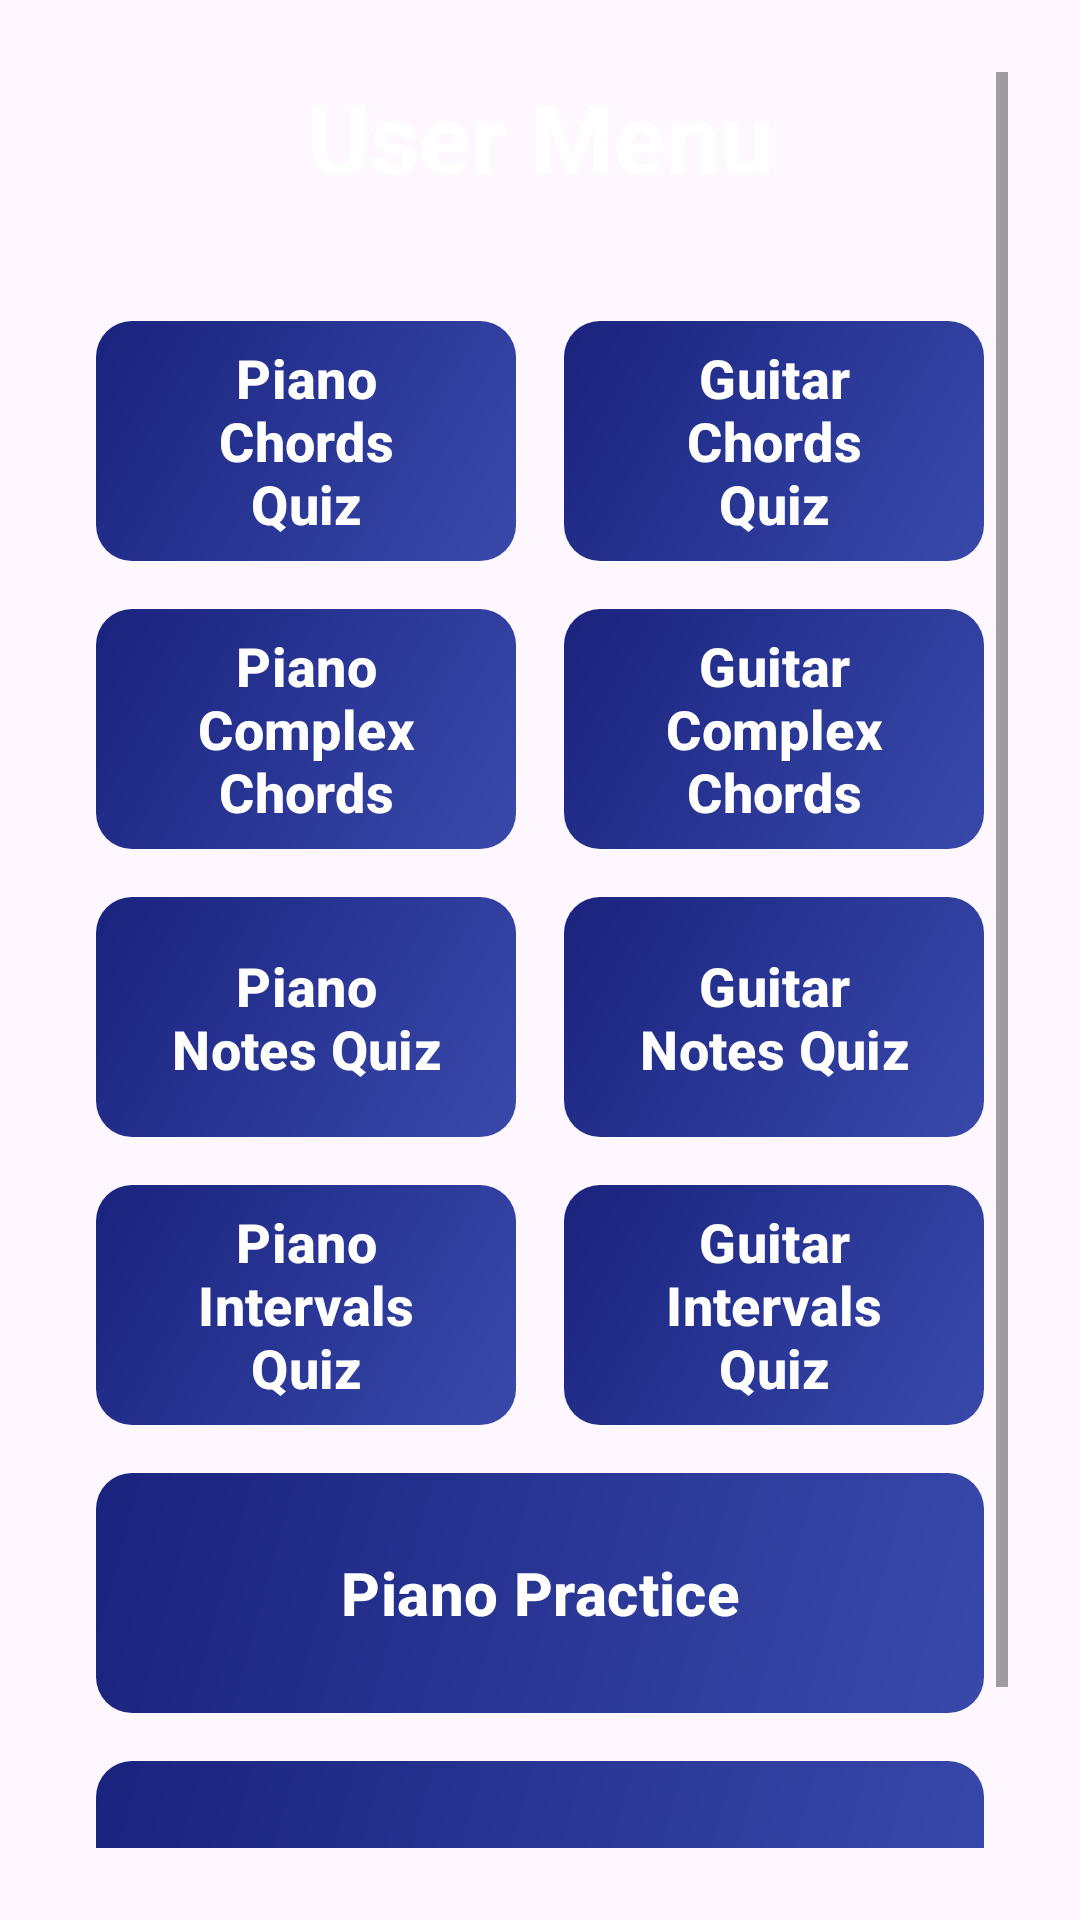

Reconstruct the res/layout file that produces this screen, plus the resources it refers to.
<!-- AndroidManifest.xml: application theme Theme.GeffenFinalProject -->
<!-- res/layout/activity_user_menu.xml -->
<?xml version="1.0" encoding="utf-8"?>
<androidx.constraintlayout.widget.ConstraintLayout xmlns:android="http://schemas.android.com/apk/res/android"
    xmlns:app="http://schemas.android.com/apk/res-auto"
    xmlns:tools="http://schemas.android.com/tools"
    android:id="@+id/main"
    android:layout_width="match_parent"
    android:layout_height="match_parent"
    android:background="@drawable/main_gradient"
    android:padding="24dp"
    tools:context=".user_menu">

    <ScrollView
        android:layout_width="match_parent"
        android:layout_height="match_parent">

        <LinearLayout
            android:layout_width="match_parent"
            android:layout_height="wrap_content"
            android:orientation="vertical">

            <TextView
                android:layout_width="match_parent"
                android:layout_height="wrap_content"
                android:layout_marginBottom="32dp"
                android:gravity="center"
                android:text="User Menu"
                android:textColor="@color/white"
                android:textSize="32sp"
                android:textStyle="bold" />

            <GridLayout
                android:layout_width="match_parent"
                android:layout_height="wrap_content"
                android:columnCount="2"
                android:alignmentMode="alignMargins">

                <com.google.android.material.button.MaterialButton
                    android:id="@+id/btnChordsQuiz"
                    android:layout_width="0dp"
                    android:layout_height="wrap_content"
                    android:minHeight="80dp"
                    android:layout_columnWeight="1"
                    android:layout_gravity="fill"
                    android:layout_margin="8dp"
                    android:background="@drawable/button_primary"
                    android:text="Piano Chords Quiz"
                    android:textAllCaps="false"
                    android:textColor="@color/white"
                    android:textSize="18sp"
                    android:textStyle="bold"
                    android:insetTop="0dp"
                    android:insetBottom="0dp"
                    app:backgroundTint="@null"
                    app:cornerRadius="16dp" />

                <com.google.android.material.button.MaterialButton
                    android:id="@+id/btnGuitarChordsQuiz"
                    android:layout_width="0dp"
                    android:layout_height="wrap_content"
                    android:minHeight="80dp"
                    android:layout_columnWeight="1"
                    android:layout_gravity="fill"
                    android:layout_margin="8dp"
                    android:background="@drawable/button_primary"
                    android:text="Guitar Chords Quiz"
                    android:textAllCaps="false"
                    android:textColor="@color/white"
                    android:textSize="18sp"
                    android:textStyle="bold"
                    android:insetTop="0dp"
                    android:insetBottom="0dp"
                    app:backgroundTint="@null"
                    app:cornerRadius="16dp" />

                <com.google.android.material.button.MaterialButton
                    android:id="@+id/btnComplexChordsQuiz"
                    android:layout_width="0dp"
                    android:layout_height="wrap_content"
                    android:minHeight="80dp"
                    android:layout_columnWeight="1"
                    android:layout_gravity="fill"
                    android:layout_margin="8dp"
                    android:background="@drawable/button_primary"
                    android:text="Piano Complex Chords"
                    android:textAllCaps="false"
                    android:textColor="@color/white"
                    android:textSize="18sp"
                    android:textStyle="bold"
                    android:insetTop="0dp"
                    android:insetBottom="0dp"
                    app:backgroundTint="@null"
                    app:cornerRadius="16dp" />

                <com.google.android.material.button.MaterialButton
                    android:id="@+id/btnGuitarComplexChordsQuiz"
                    android:layout_width="0dp"
                    android:layout_height="wrap_content"
                    android:minHeight="80dp"
                    android:layout_columnWeight="1"
                    android:layout_gravity="fill"
                    android:layout_margin="8dp"
                    android:background="@drawable/button_primary"
                    android:text="Guitar Complex Chords"
                    android:textAllCaps="false"
                    android:textColor="@color/white"
                    android:textSize="18sp"
                    android:textStyle="bold"
                    android:insetTop="0dp"
                    android:insetBottom="0dp"
                    app:backgroundTint="@null"
                    app:cornerRadius="16dp" />

                <com.google.android.material.button.MaterialButton
                    android:id="@+id/piano_notes_quiz"
                    android:layout_width="0dp"
                    android:layout_height="wrap_content"
                    android:minHeight="80dp"
                    android:layout_columnWeight="1"
                    android:layout_gravity="fill"
                    android:layout_margin="8dp"
                    android:background="@drawable/button_primary"
                    android:text="Piano Notes Quiz"
                    android:textAllCaps="false"
                    android:textColor="@color/white"
                    android:textSize="18sp"
                    android:textStyle="bold"
                    android:insetTop="0dp"
                    android:insetBottom="0dp"
                    app:backgroundTint="@null"
                    app:cornerRadius="16dp" />

                <com.google.android.material.button.MaterialButton
                    android:id="@+id/btnGuitarNotesQuiz"
                    android:layout_width="0dp"
                    android:layout_height="wrap_content"
                    android:minHeight="80dp"
                    android:layout_columnWeight="1"
                    android:layout_gravity="fill"
                    android:layout_margin="8dp"
                    android:background="@drawable/button_primary"
                    android:text="Guitar Notes Quiz"
                    android:textAllCaps="false"
                    android:textColor="@color/white"
                    android:textSize="18sp"
                    android:textStyle="bold"
                    android:insetTop="0dp"
                    android:insetBottom="0dp"
                    app:backgroundTint="@null"
                    app:cornerRadius="16dp" />

                <com.google.android.material.button.MaterialButton
                    android:id="@+id/btnIntervalsQuiz"
                    android:layout_width="0dp"
                    android:layout_height="wrap_content"
                    android:minHeight="80dp"
                    android:layout_columnWeight="1"
                    android:layout_gravity="fill"
                    android:layout_margin="8dp"
                    android:background="@drawable/button_primary"
                    android:text="Piano Intervals Quiz"
                    android:textAllCaps="false"
                    android:textColor="@color/white"
                    android:textSize="18sp"
                    android:textStyle="bold"
                    android:insetTop="0dp"
                    android:insetBottom="0dp"
                    app:backgroundTint="@null"
                    app:cornerRadius="16dp" />

                <com.google.android.material.button.MaterialButton
                    android:id="@+id/btnGuitarIntervalsQuiz"
                    android:layout_width="0dp"
                    android:layout_height="wrap_content"
                    android:minHeight="80dp"
                    android:layout_columnWeight="1"
                    android:layout_gravity="fill"
                    android:layout_margin="8dp"
                    android:background="@drawable/button_primary"
                    android:text="Guitar Intervals Quiz"
                    android:textAllCaps="false"
                    android:textColor="@color/white"
                    android:textSize="18sp"
                    android:textStyle="bold"
                    android:insetTop="0dp"
                    android:insetBottom="0dp"
                    app:backgroundTint="@null"
                    app:cornerRadius="16dp" />

                <com.google.android.material.button.MaterialButton
                    android:id="@+id/btnPiano"
                    android:layout_width="0dp"
                    android:layout_height="wrap_content"
                    android:minHeight="80dp"
                    android:layout_columnWeight="1"
                    android:layout_columnSpan="2"
                    android:layout_gravity="fill"
                    android:layout_margin="8dp"
                    android:background="@drawable/button_primary"
                    android:text="Piano Practice"
                    android:textAllCaps="false"
                    android:textColor="@color/white"
                    android:textSize="20sp"
                    android:textStyle="bold"
                    android:insetTop="0dp"
                    android:insetBottom="0dp"
                    app:backgroundTint="@null"
                    app:cornerRadius="16dp" />

                <com.google.android.material.button.MaterialButton
                    android:id="@+id/questionnaire"
                    android:layout_width="0dp"
                    android:layout_height="wrap_content"
                    android:minHeight="80dp"
                    android:layout_columnWeight="1"
                    android:layout_columnSpan="2"
                    android:layout_gravity="fill"
                    android:layout_margin="8dp"
                    android:background="@drawable/button_primary"
                    android:text="Admin's Questions"
                    android:textAllCaps="false"
                    android:textColor="@color/white"
                    android:textSize="20sp"
                    android:textStyle="bold"
                    android:insetTop="0dp"
                    android:insetBottom="0dp"
                    app:backgroundTint="@null"
                    app:cornerRadius="16dp" />

            </GridLayout>

        </LinearLayout>
    </ScrollView>

</androidx.constraintlayout.widget.ConstraintLayout>
<!-- resources referenced by this layout -->
<resources>
  <color name="white">#FFFFFFFF</color>
  <!-- drawable button_primary (drawable) -->
  <?xml version="1.0" encoding="utf-8"?>
  <ripple xmlns:android="http://schemas.android.com/apk/res/android"
      android:color="#40FFFFFF">
      <item android:drawable="@drawable/button_gradient" />
  </ripple>
  <style name="Theme.GeffenFinalProject" parent="Base.Theme.GeffenFinalProject" />
  <!-- drawable button_gradient (drawable) -->
  <?xml version="1.0" encoding="utf-8"?>
  <shape xmlns:android="http://schemas.android.com/apk/res/android"
      android:shape="rectangle">
      <gradient
          android:angle="135"
          android:endColor="@color/button_bg_end"
          android:startColor="@color/button_bg_start"
          android:type="linear" />
      <corners android:radius="12dp" />
  </shape>
  <style name="Base.Theme.GeffenFinalProject" parent="Theme.Material3.DayNight.NoActionBar">
          
          
      </style>
  <color name="button_bg_end">#1A237E</color>
  <color name="button_bg_start">#3949AB</color>
</resources>
